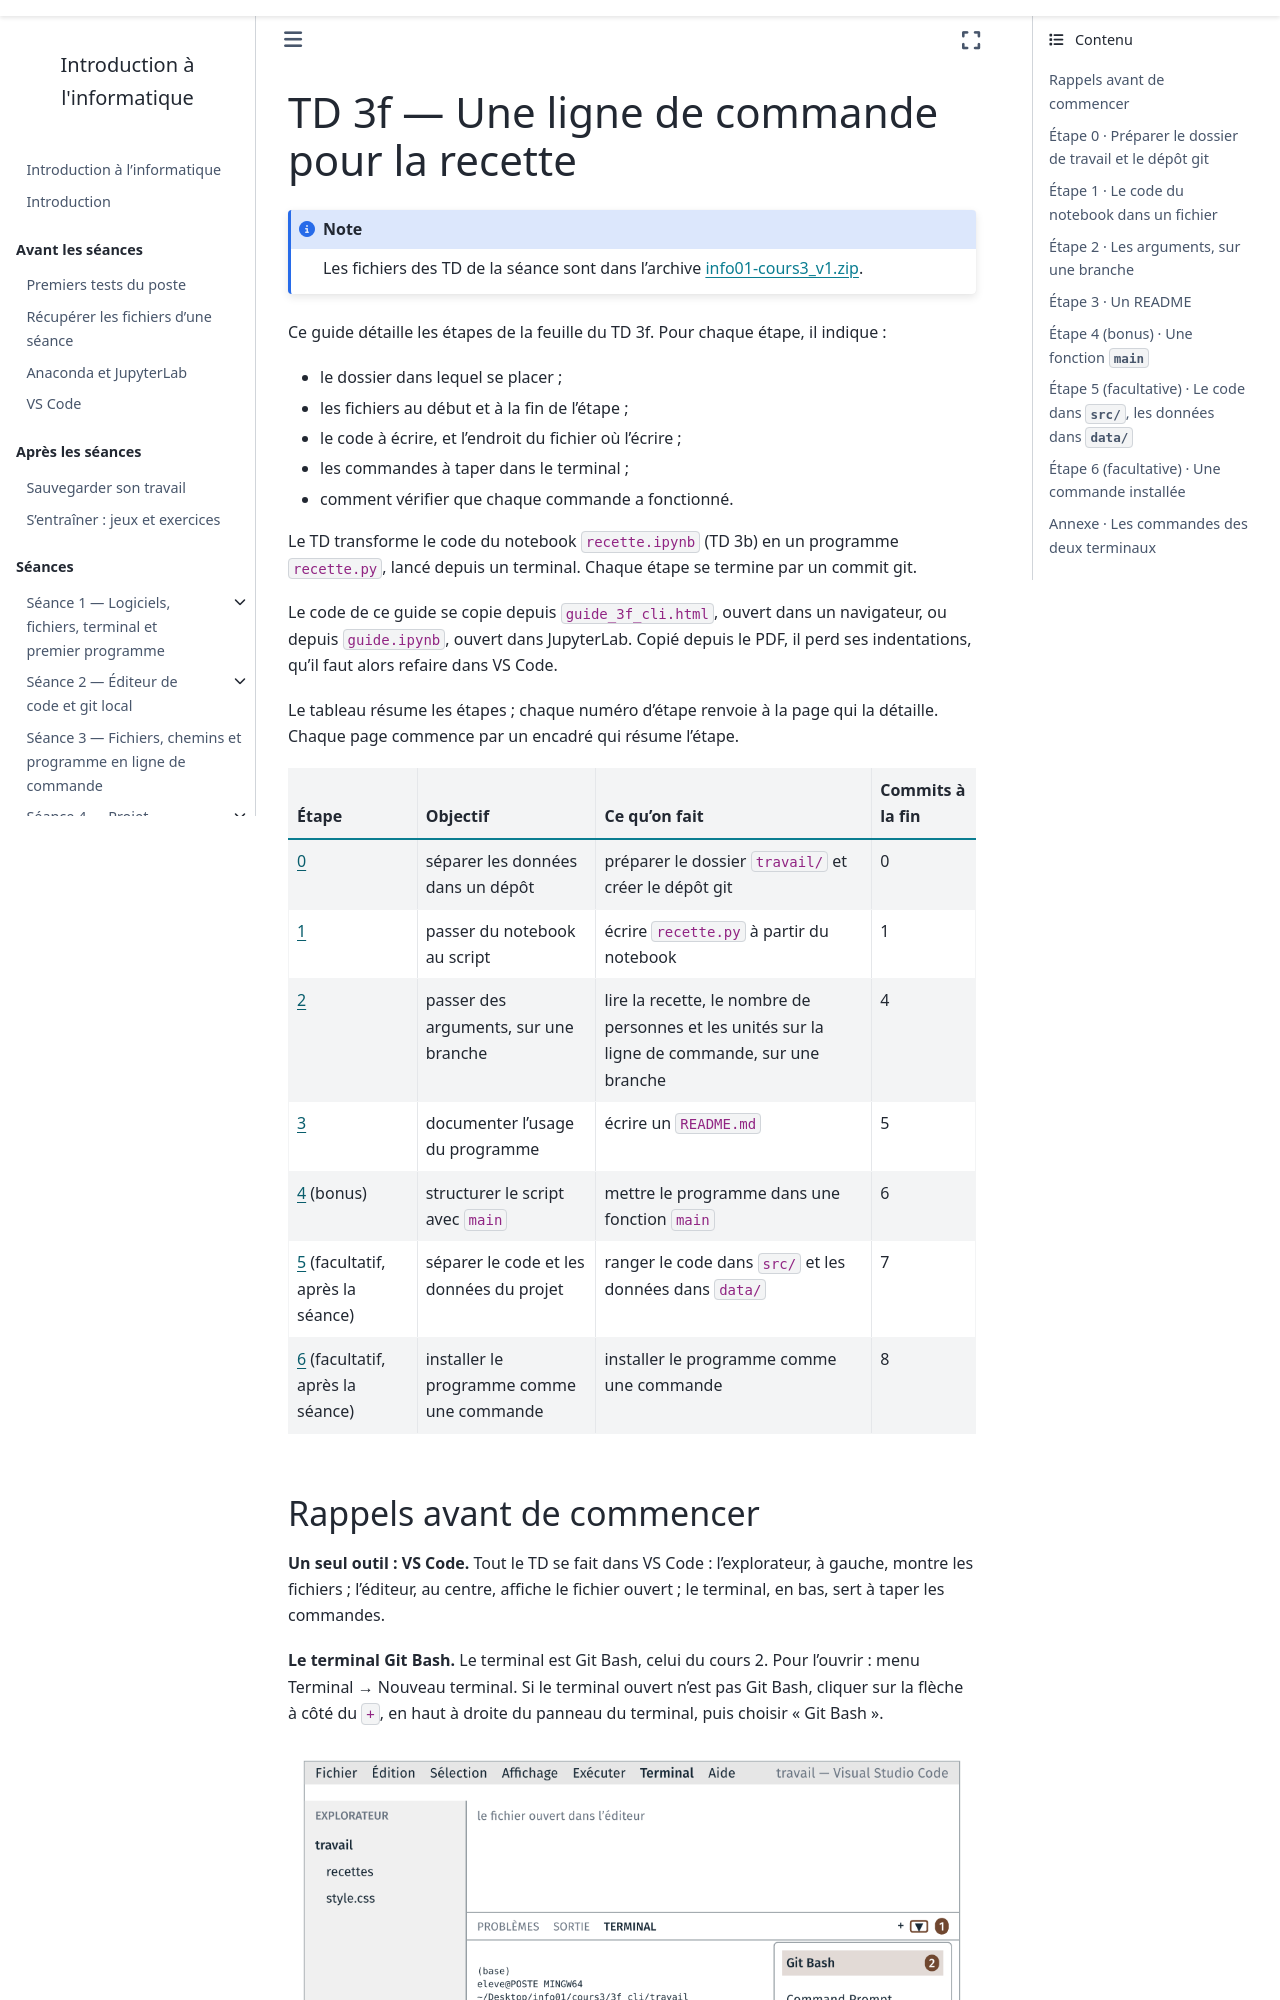

repository: geodata-ing1-info-01/cours-info-01 · page: cours3/notebook/td/3f_cli/guide.html · generator: sphinx

---
title: "TD 3f — Une ligne de commande pour la recette"
subtitle: Guide détaillé, étape par étape
jupytext:
  text_representation:
    extension: .md
    format_name: myst
kernelspec:
  name: python3
  display_name: Python 3
---

Ce guide détaille les étapes de la feuille du TD 3f. Pour chaque étape, il
indique :

- le dossier dans lequel se placer ;
- les fichiers au début et à la fin de l'étape ;
- le code à écrire, et l'endroit du fichier où l'écrire ;
- les commandes à taper dans le terminal ;
- comment vérifier que chaque commande a fonctionné.

Le TD transforme le code du notebook `recette.ipynb` (TD 3b) en un programme
`recette.py`, lancé depuis un terminal. Chaque étape se termine par un commit
git.

Le code de ce guide se copie depuis `guide_3f_cli.html`, ouvert dans un
navigateur, ou depuis `guide.ipynb`, ouvert dans JupyterLab. Copié depuis le
PDF, il perd ses indentations, qu'il faut alors refaire dans VS Code.

Le tableau résume les étapes ; chaque numéro d'étape renvoie à la page qui
la détaille. Chaque page commence par un encadré qui résume l'étape.

| Étape | Objectif | Ce qu'on fait | Commits à la fin |
|---|---|---|---|
| [0](#étape-0-préparer-le-dossier-de-travail-et-le-dépôt-git) | séparer les données dans un dépôt | préparer le dossier `travail/` et créer le dépôt git | 0 |
| [1](#étape-1-le-code-du-notebook-dans-un-fichier) | passer du notebook au script | écrire `recette.py` à partir du notebook | 1 |
| [2](#étape-2-les-arguments-sur-une-branche) | passer des arguments, sur une branche | lire la recette, le nombre de personnes et les unités sur la ligne de commande, sur une branche | 4 |
| [3](#étape-3-un-readme) | documenter l'usage du programme | écrire un `README.md` | 5 |
| [4](#étape-4-bonus-une-fonction-main) (bonus) | structurer le script avec `main` | mettre le programme dans une fonction `main` | 6 |
| [5](#étape-5-facultative-le-code-dans-src-les-données-dans-data) (facultatif, après la séance) | séparer le code et les données du projet | ranger le code dans `src/` et les données dans `data/` | 7 |
| [6](#étape-6-facultative-une-commande-installée) (facultatif, après la séance) | installer le programme comme une commande | installer le programme comme une commande | 8 |
